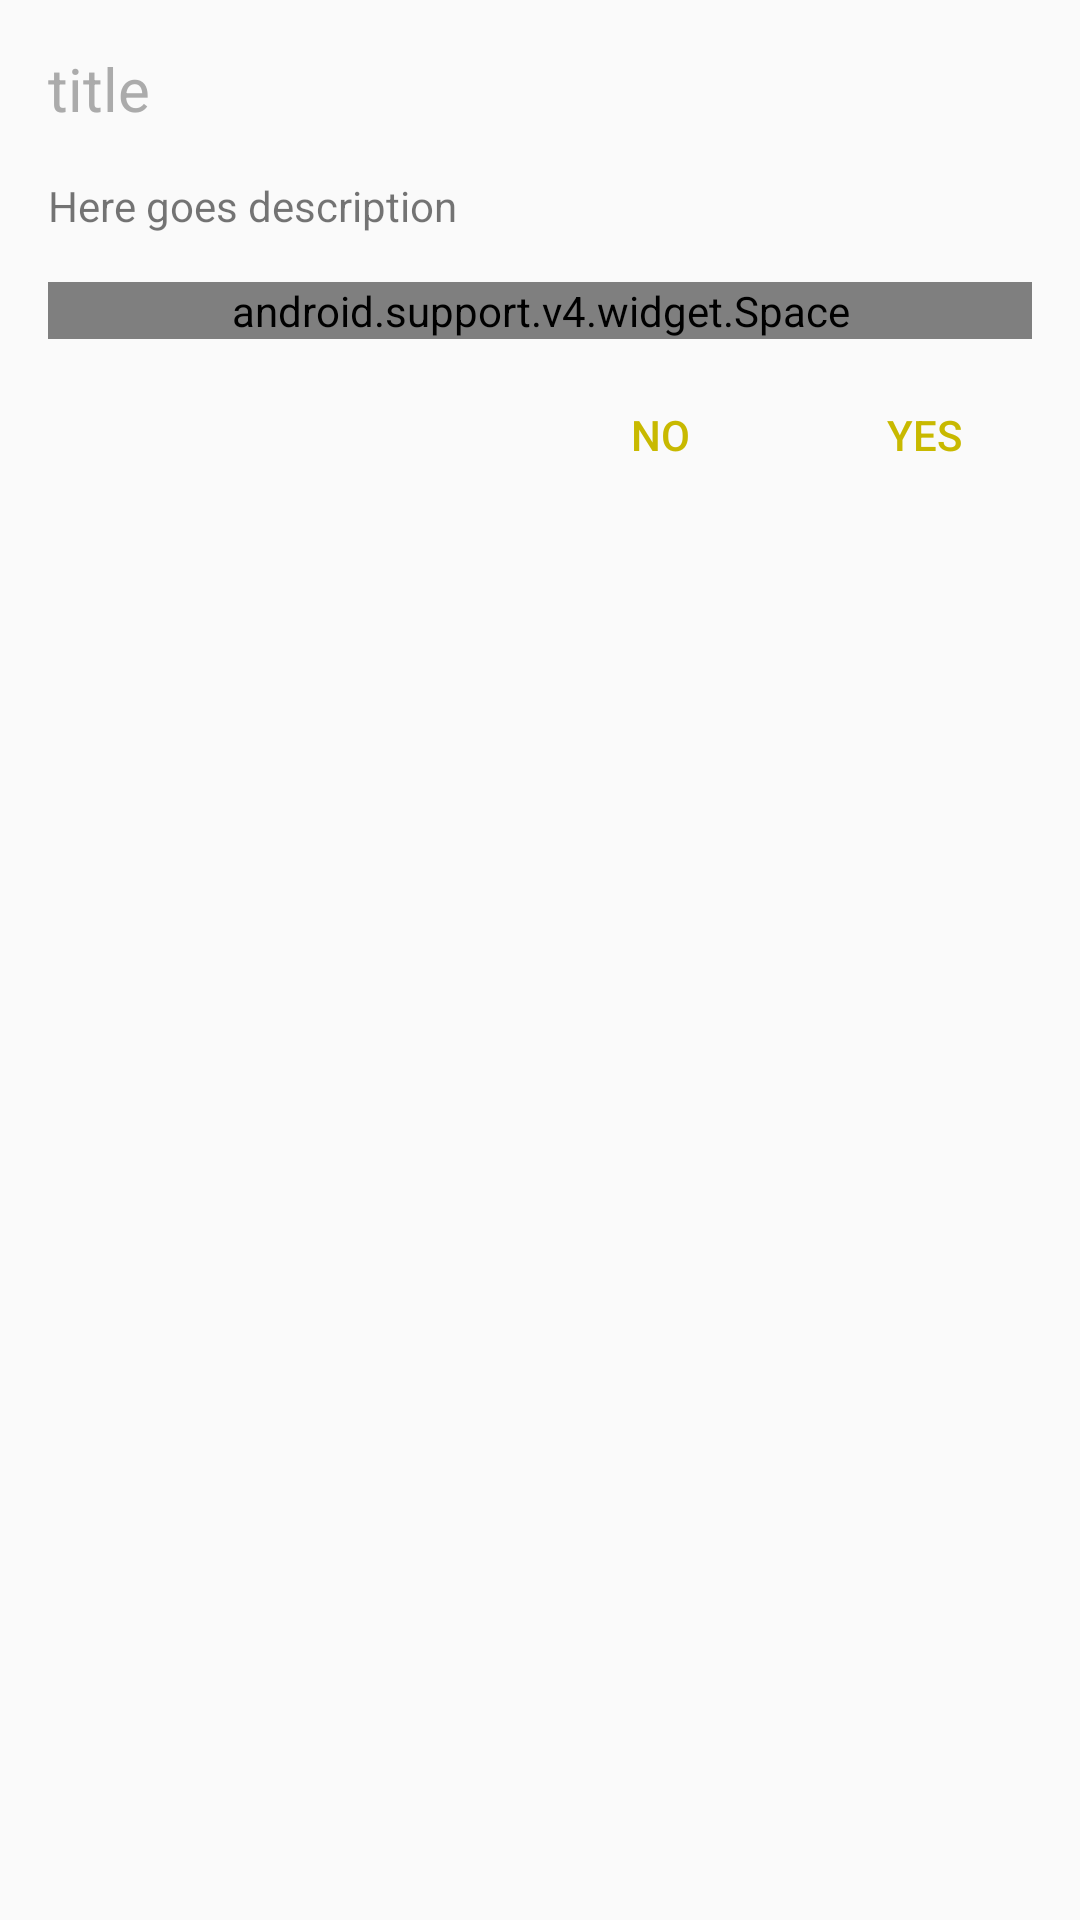

Android layout source for this screen:
<!-- AndroidManifest.xml: application theme AppTheme -->
<!-- res/layout/dialog_rounded.xml -->
<?xml version="1.0" encoding="utf-8"?>
<LinearLayout xmlns:android="http://schemas.android.com/apk/res/android"
    android:layout_width="match_parent"
    android:layout_height="match_parent"
    android:layout_gravity="center"
    android:background="@drawable/dialog_rounded_background"
    android:elevation="10dp"
    android:minWidth="340dp"
    android:orientation="vertical"
    android:padding="8dp">

    <TextView
        android:textColor="@color/colorText"
        android:layout_width="match_parent"
        android:layout_height="wrap_content"
        android:padding="8dp"
        android:text="title"
        android:textSize="20sp" />

    <TextView
        android:layout_width="match_parent"
        android:layout_height="wrap_content"
        android:padding="8dp"
        android:text="Here goes description" />

    <android.support.v4.widget.Space
        android:layout_width="match_parent"
        android:layout_height="wrap_content"
        android:layout_margin="8dp" />

    <LinearLayout
        android:layout_width="match_parent"
        android:layout_height="wrap_content"
        android:gravity="end"
        android:orientation="horizontal">

        <Button
            style="?android:attr/borderlessButtonStyle"
            android:layout_width="wrap_content"
            android:textColor="@color/colorAccentDark"
            android:layout_height="wrap_content"
            android:text="No" />

        <Button
            android:id="@+id/button"
            style="?android:attr/borderlessButtonStyle"
            android:layout_width="wrap_content"
            android:textColor="@color/colorAccentDark"
            android:layout_height="wrap_content"
            android:text="Yes" />
    </LinearLayout>
</LinearLayout>
<!-- resources referenced by this layout -->
<resources>
  <color name="colorAccentDark">#c8b900</color>
  <color name="colorText">#dd9E9E9E</color>
  <style name="AppTheme" parent="Theme.AppCompat.DayNight.DarkActionBar">
          
          <item name="colorPrimary">@color/colorPrimary</item>
          <item name="colorPrimaryDark">@color/colorPrimaryDark</item>
          <item name="colorAccent">@color/colorAccent</item>
      </style>
  <color name="colorPrimary">#424242</color>
  <color name="colorPrimaryDark">#1b1b1b</color>
  <color name="colorAccent">#ffeb3b</color>
</resources>
